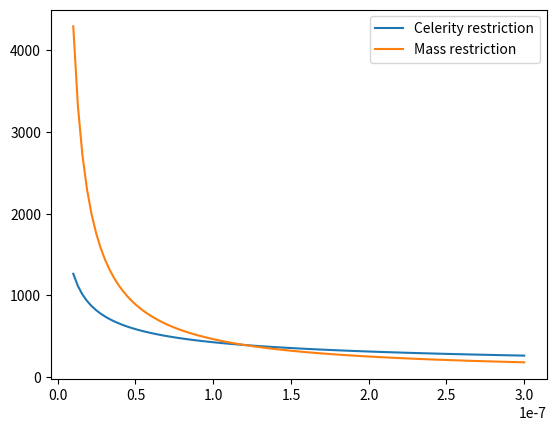

Recreate this plot in Python.
import numpy as np
import matplotlib.pyplot as plt

Mass_hummer = 120E-3 # Tons
L_1 = 38 # mm
rho_1 = 7.85E-9 # Tons/mm^3
E = 210E3 # N/mm^2
R = 14
B = 28
H = 100
T_end = 550E-6 # sg

rho_2 = np.linspace(1E-8,3E-7,100)

# Restriction 1 (Celerity)
L_R1 = (2*L_1*(np.sqrt(rho_2) - np.sqrt(rho_1)) + T_end*np.sqrt(E))/(2*np.sqrt(rho_2))

# Restriction 2 (Mass)
L_R2 = (Mass_hummer - B*H*rho_1*(L_1-R) - 0.5*np.pi*R*R*H*rho_1 + B*H*L_1*rho_2)/(B*H*rho_2)


plt.plot(rho_2,L_R1,label='Celerity restriction')
plt.plot(rho_2,L_R2,label='Mass restriction')
plt.legend()
plt.show()
